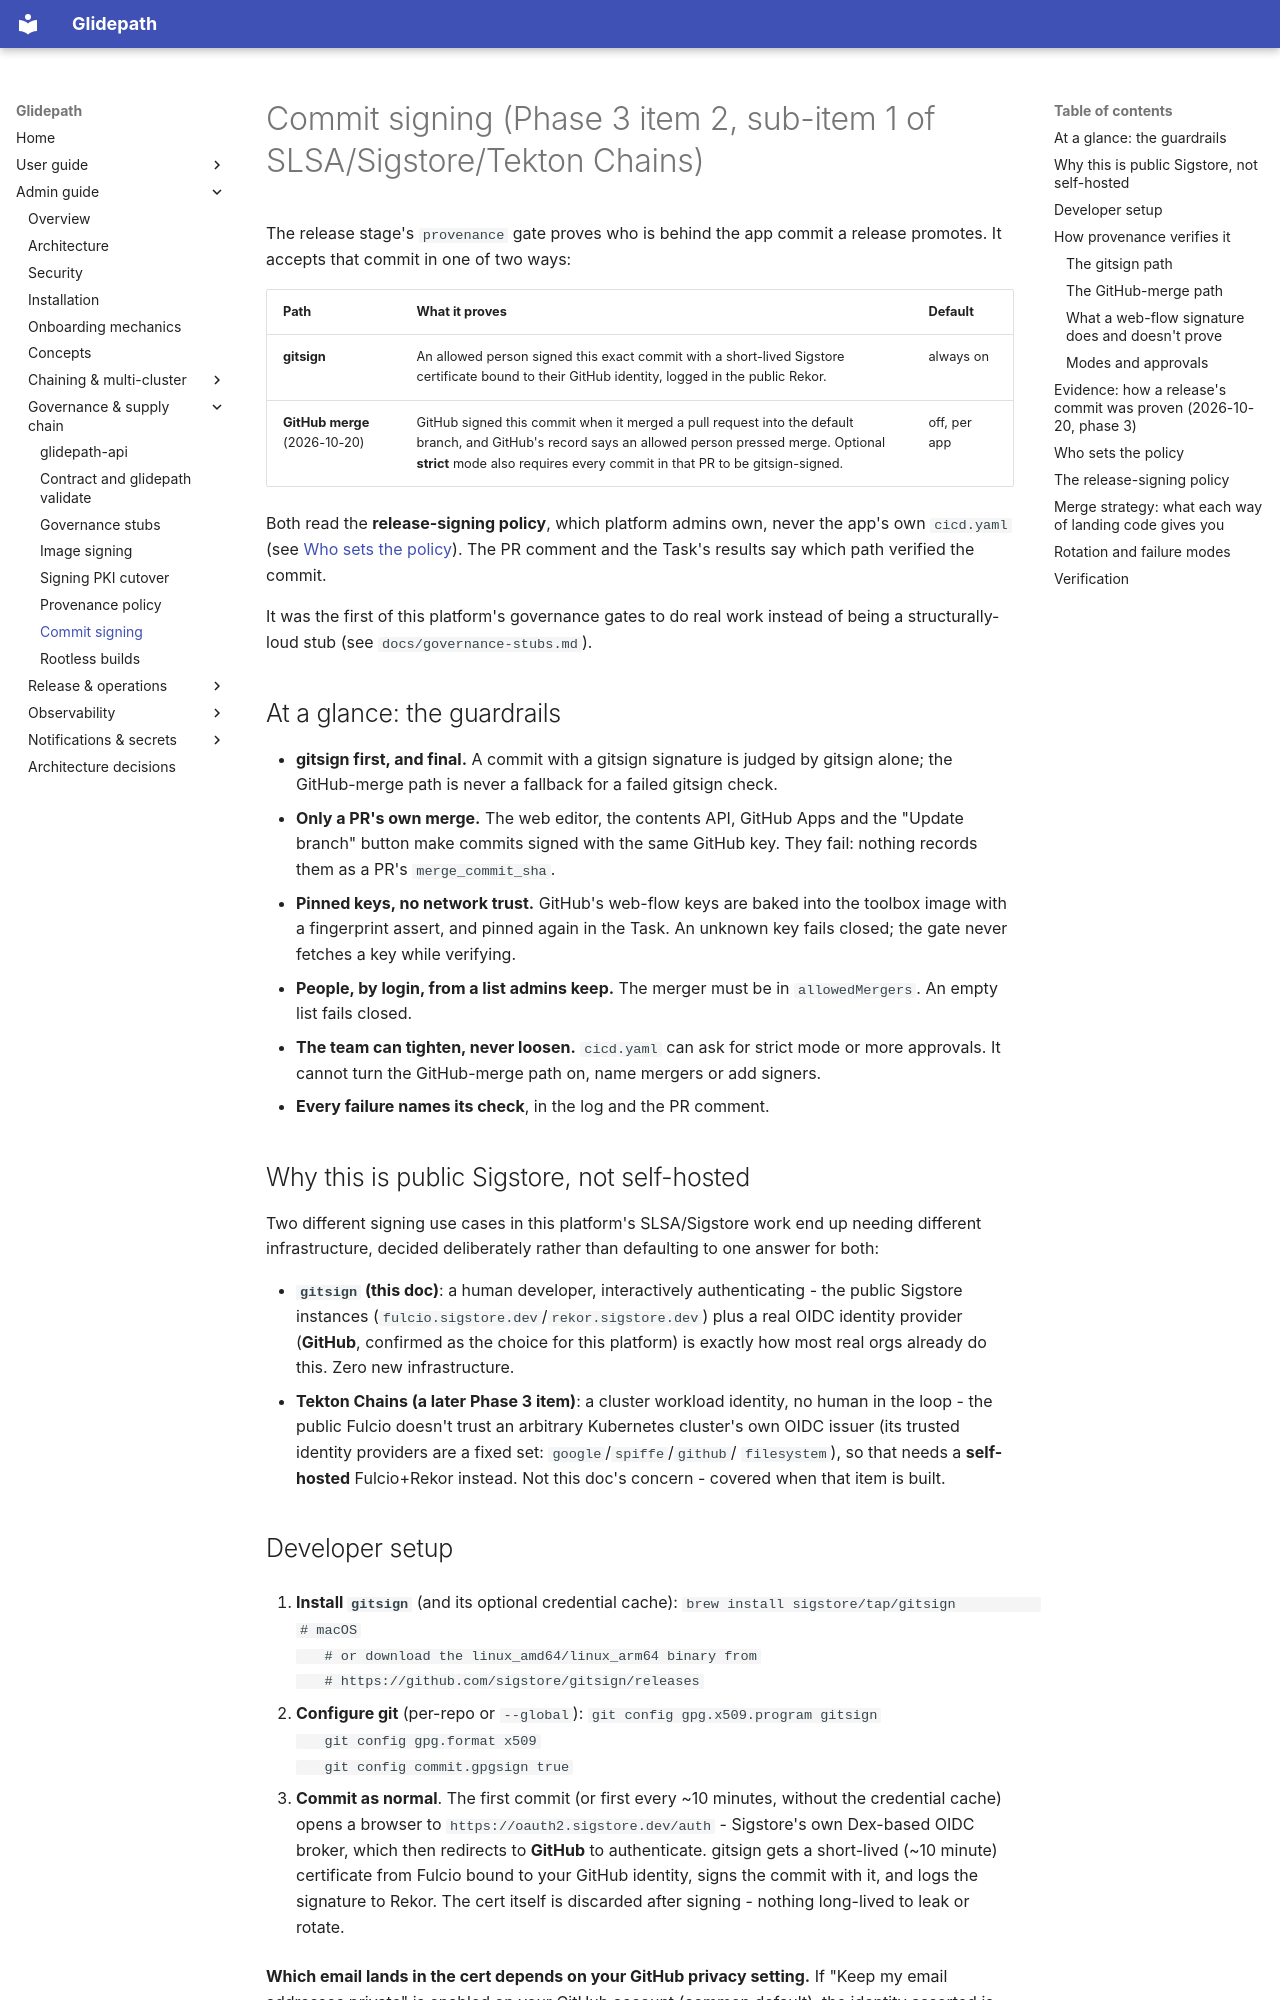

repository: jfillman/glidepath · page: admin/commit-signing/index.html · generator: mkdocs

# Commit signing (Phase 3 item 2, sub-item 1 of SLSA/Sigstore/Tekton Chains)

The release stage's `provenance` gate proves who is behind the app commit a release
promotes. It accepts that commit in one of two ways:

| Path | What it proves | Default |
|---|---|---|
| **gitsign** | An allowed person signed this exact commit with a short-lived Sigstore certificate bound to their GitHub identity, logged in the public Rekor. | always on |
| **GitHub merge** (2026-10-20) | GitHub signed this commit when it merged a pull request into the default branch, and GitHub's record says an allowed person pressed merge. Optional **strict** mode also requires every commit in that PR to be gitsign-signed. | off, per app |

Both read the **release-signing policy**, which platform admins own, never the app's own
`cicd.yaml` (see [Who sets the policy](#who-sets-the-policy)). The PR comment and the
Task's results say which path verified the commit.

It was the first of this platform's governance gates to do real work instead of being a
structurally-loud stub (see `docs/governance-stubs.md`).

## At a glance: the guardrails

- **gitsign first, and final.** A commit with a gitsign signature is judged by gitsign
  alone; the GitHub-merge path is never a fallback for a failed gitsign check.
- **Only a PR's own merge.** The web editor, the contents API, GitHub Apps and the
  "Update branch" button make commits signed with the same GitHub key. They fail: nothing
  records them as a PR's `merge_commit_sha`.
- **Pinned keys, no network trust.** GitHub's web-flow keys are baked into the toolbox
  image with a fingerprint assert, and pinned again in the Task. An unknown key fails
  closed; the gate never fetches a key while verifying.
- **People, by login, from a list admins keep.** The merger must be in
  `allowedMergers`. An empty list fails closed.
- **The team can tighten, never loosen.** `cicd.yaml` can ask for strict mode or more
  approvals. It cannot turn the GitHub-merge path on, name mergers or add signers.
- **Every failure names its check**, in the log and the PR comment.

## Why this is public Sigstore, not self-hosted

Two different signing use cases in this platform's SLSA/Sigstore work end up needing
different infrastructure, decided deliberately rather than defaulting to one answer for
both:

- **`gitsign` (this doc)**: a human developer, interactively authenticating - the public
  Sigstore instances (`fulcio.sigstore.dev`/`rekor.sigstore.dev`) plus a real OIDC
  identity provider (**GitHub**, confirmed as the choice for this platform) is exactly
  how most real orgs already do this. Zero new infrastructure.
- **Tekton Chains (a later Phase 3 item)**: a cluster workload identity, no human in the
  loop - the public Fulcio doesn't trust an arbitrary Kubernetes cluster's own OIDC
  issuer (its trusted identity providers are a fixed set: `google`/`spiffe`/`github`/
  `filesystem`), so that needs a **self-hosted** Fulcio+Rekor instead. Not this doc's
  concern - covered when that item is built.
